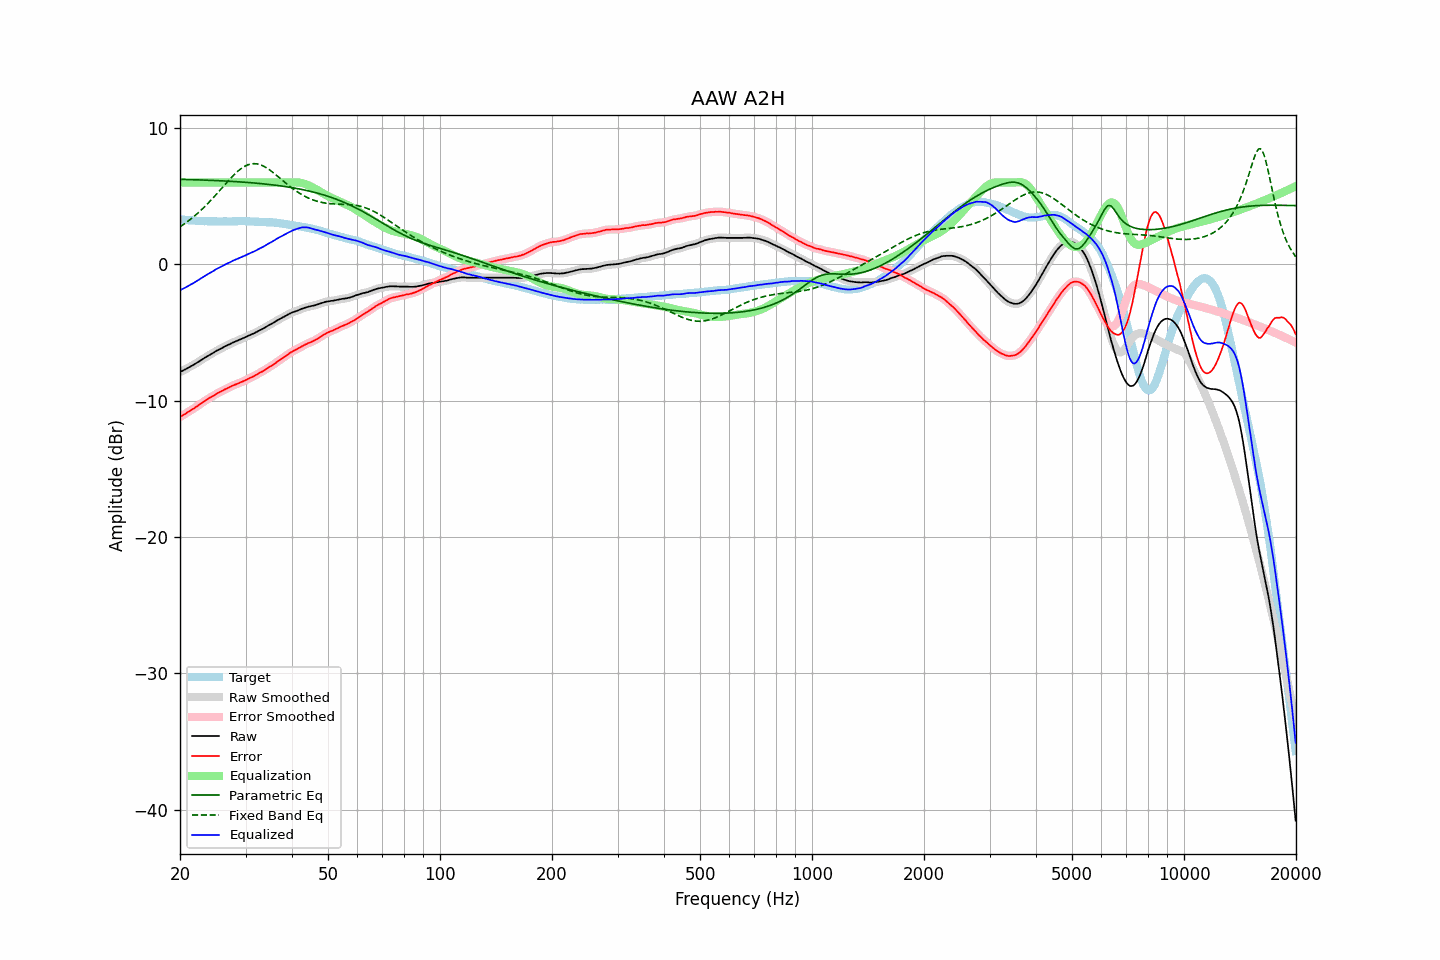

The data file committed next to this chart (first rows):
frequency, raw, error, smoothed, error_smoothed, equalization, parametric_eq, fixed_band_eq, equalized_raw, equalized_smoothed, target
20.00, -7.90, -11.20, -7.90, -11.20, 6.00, 6.24, 2.75, -1.90, -1.90, 3.30
20.20, -7.84, -11.13, -7.84, -11.13, 6.00, 6.23, 2.83, -1.84, -1.84, 3.29
20.40, -7.78, -11.06, -7.78, -11.06, 6.00, 6.23, 2.91, -1.78, -1.78, 3.28
20.61, -7.72, -10.99, -7.72, -10.98, 6.00, 6.23, 2.99, -1.72, -1.72, 3.27
20.81, -7.66, -10.90, -7.66, -10.90, 6.00, 6.22, 3.08, -1.66, -1.66, 3.25
21.02, -7.59, -10.82, -7.59, -10.83, 6.00, 6.22, 3.17, -1.59, -1.59, 3.24
21.23, -7.53, -10.75, -7.53, -10.76, 6.00, 6.22, 3.25, -1.53, -1.53, 3.23
21.44, -7.46, -10.69, -7.46, -10.69, 6.00, 6.21, 3.35, -1.46, -1.46, 3.23
21.66, -7.40, -10.61, -7.40, -10.62, 6.00, 6.21, 3.44, -1.40, -1.40, 3.21
21.87, -7.33, -10.54, -7.33, -10.54, 6.00, 6.20, 3.54, -1.33, -1.33, 3.21
22.09, -7.26, -10.45, -7.26, -10.46, 6.00, 6.20, 3.64, -1.26, -1.26, 3.19
22.31, -7.19, -10.38, -7.18, -10.38, 6.00, 6.20, 3.75, -1.19, -1.18, 3.19
22.54, -7.11, -10.29, -7.11, -10.29, 6.00, 6.19, 3.85, -1.11, -1.11, 3.18
22.76, -7.03, -10.21, -7.03, -10.21, 6.00, 6.19, 3.96, -1.03, -1.03, 3.18
22.99, -6.96, -10.13, -6.96, -10.13, 6.00, 6.18, 4.07, -0.96, -0.96, 3.17
23.22, -6.88, -10.04, -6.88, -10.05, 6.00, 6.18, 4.19, -0.88, -0.88, 3.16
23.45, -6.81, -9.98, -6.81, -9.97, 6.00, 6.18, 4.31, -0.81, -0.81, 3.17
23.69, -6.74, -9.90, -6.74, -9.90, 6.00, 6.17, 4.43, -0.74, -0.74, 3.16
23.92, -6.67, -9.82, -6.67, -9.83, 6.00, 6.17, 4.55, -0.67, -0.67, 3.15
24.16, -6.60, -9.76, -6.60, -9.76, 6.00, 6.16, 4.67, -0.60, -0.60, 3.16
24.40, -6.53, -9.69, -6.53, -9.69, 6.00, 6.16, 4.80, -0.53, -0.53, 3.16
24.65, -6.47, -9.63, -6.46, -9.62, 6.00, 6.15, 4.93, -0.47, -0.46, 3.16
24.89, -6.39, -9.54, -6.39, -9.54, 6.00, 6.15, 5.06, -0.39, -0.39, 3.16
25.14, -6.32, -9.46, -6.33, -9.48, 6.00, 6.14, 5.19, -0.32, -0.33, 3.15
25.39, -6.27, -9.41, -6.26, -9.41, 6.00, 6.14, 5.32, -0.27, -0.26, 3.15
25.65, -6.21, -9.35, -6.21, -9.35, 6.00, 6.13, 5.46, -0.21, -0.21, 3.14
25.91, -6.15, -9.29, -6.15, -9.29, 6.00, 6.12, 5.59, -0.15, -0.15, 3.14
26.16, -6.08, -9.23, -6.08, -9.23, 6.00, 6.12, 5.72, -0.08, -0.08, 3.15
26.43, -6.01, -9.16, -6.02, -9.17, 6.00, 6.11, 5.86, -0.01, -0.02, 3.15
26.69, -5.96, -9.11, -5.96, -9.11, 6.00, 6.11, 5.99, 0.04, 0.04, 3.15
26.96, -5.91, -9.06, -5.91, -9.05, 6.00, 6.10, 6.12, 0.09, 0.09, 3.15
27.23, -5.85, -9.00, -5.85, -9.00, 6.00, 6.09, 6.25, 0.15, 0.15, 3.15
27.50, -5.79, -8.94, -5.79, -8.94, 6.00, 6.09, 6.38, 0.21, 0.21, 3.15
27.77, -5.73, -8.88, -5.73, -8.88, 6.00, 6.08, 6.50, 0.27, 0.27, 3.16
28.05, -5.68, -8.83, -5.68, -8.84, 6.00, 6.07, 6.62, 0.32, 0.32, 3.15
28.33, -5.63, -8.79, -5.63, -8.79, 6.00, 6.06, 6.73, 0.37, 0.37, 3.16
28.62, -5.58, -8.74, -5.58, -8.74, 6.00, 6.06, 6.83, 0.42, 0.42, 3.16
28.90, -5.53, -8.70, -5.53, -8.70, 6.00, 6.05, 6.93, 0.47, 0.47, 3.17
29.19, -5.48, -8.65, -5.48, -8.65, 6.00, 6.04, 7.02, 0.52, 0.52, 3.17
29.48, -5.43, -8.60, -5.43, -8.60, 6.00, 6.03, 7.10, 0.57, 0.57, 3.17
29.78, -5.38, -8.55, -5.38, -8.54, 6.00, 6.02, 7.18, 0.62, 0.62, 3.17
30.08, -5.32, -8.49, -5.32, -8.48, 6.00, 6.02, 7.24, 0.68, 0.68, 3.16
30.38, -5.27, -8.42, -5.27, -8.42, 6.00, 6.01, 7.29, 0.73, 0.73, 3.15
30.68, -5.21, -8.36, -5.21, -8.36, 6.00, 6.00, 7.33, 0.79, 0.79, 3.15
30.99, -5.16, -8.31, -5.16, -8.31, 6.00, 5.99, 7.36, 0.84, 0.84, 3.15
31.30, -5.11, -8.26, -5.11, -8.26, 6.00, 5.98, 7.38, 0.89, 0.89, 3.15
31.61, -5.06, -8.21, -5.06, -8.20, 6.00, 5.97, 7.39, 0.94, 0.94, 3.15
31.93, -5.00, -8.12, -5.00, -8.13, 6.00, 5.96, 7.38, 1.00, 1.00, 3.12
32.24, -4.94, -8.07, -4.94, -8.06, 6.00, 5.95, 7.37, 1.06, 1.06, 3.13
32.57, -4.87, -7.99, -4.87, -7.99, 6.00, 5.94, 7.34, 1.13, 1.13, 3.12
32.89, -4.81, -7.93, -4.81, -7.93, 6.00, 5.93, 7.30, 1.19, 1.19, 3.12
33.22, -4.76, -7.87, -4.76, -7.87, 6.00, 5.91, 7.25, 1.24, 1.24, 3.11
33.55, -4.70, -7.81, -4.69, -7.80, 6.00, 5.90, 7.20, 1.30, 1.31, 3.11
33.89, -4.63, -7.73, -4.63, -7.73, 6.00, 5.89, 7.14, 1.37, 1.37, 3.10
34.23, -4.55, -7.64, -4.55, -7.64, 6.00, 5.88, 7.07, 1.45, 1.45, 3.09
34.57, -4.48, -7.56, -4.48, -7.57, 6.00, 5.86, 6.99, 1.52, 1.52, 3.08
34.92, -4.42, -7.49, -4.42, -7.50, 6.00, 5.85, 6.91, 1.58, 1.58, 3.07
35.27, -4.36, -7.45, -4.36, -7.43, 6.00, 5.84, 6.82, 1.64, 1.64, 3.09
35.62, -4.29, -7.35, -4.29, -7.36, 6.00, 5.82, 6.73, 1.71, 1.71, 3.07
35.97, -4.22, -7.28, -4.22, -7.28, 6.00, 5.81, 6.63, 1.78, 1.78, 3.06
... 635 more rows
